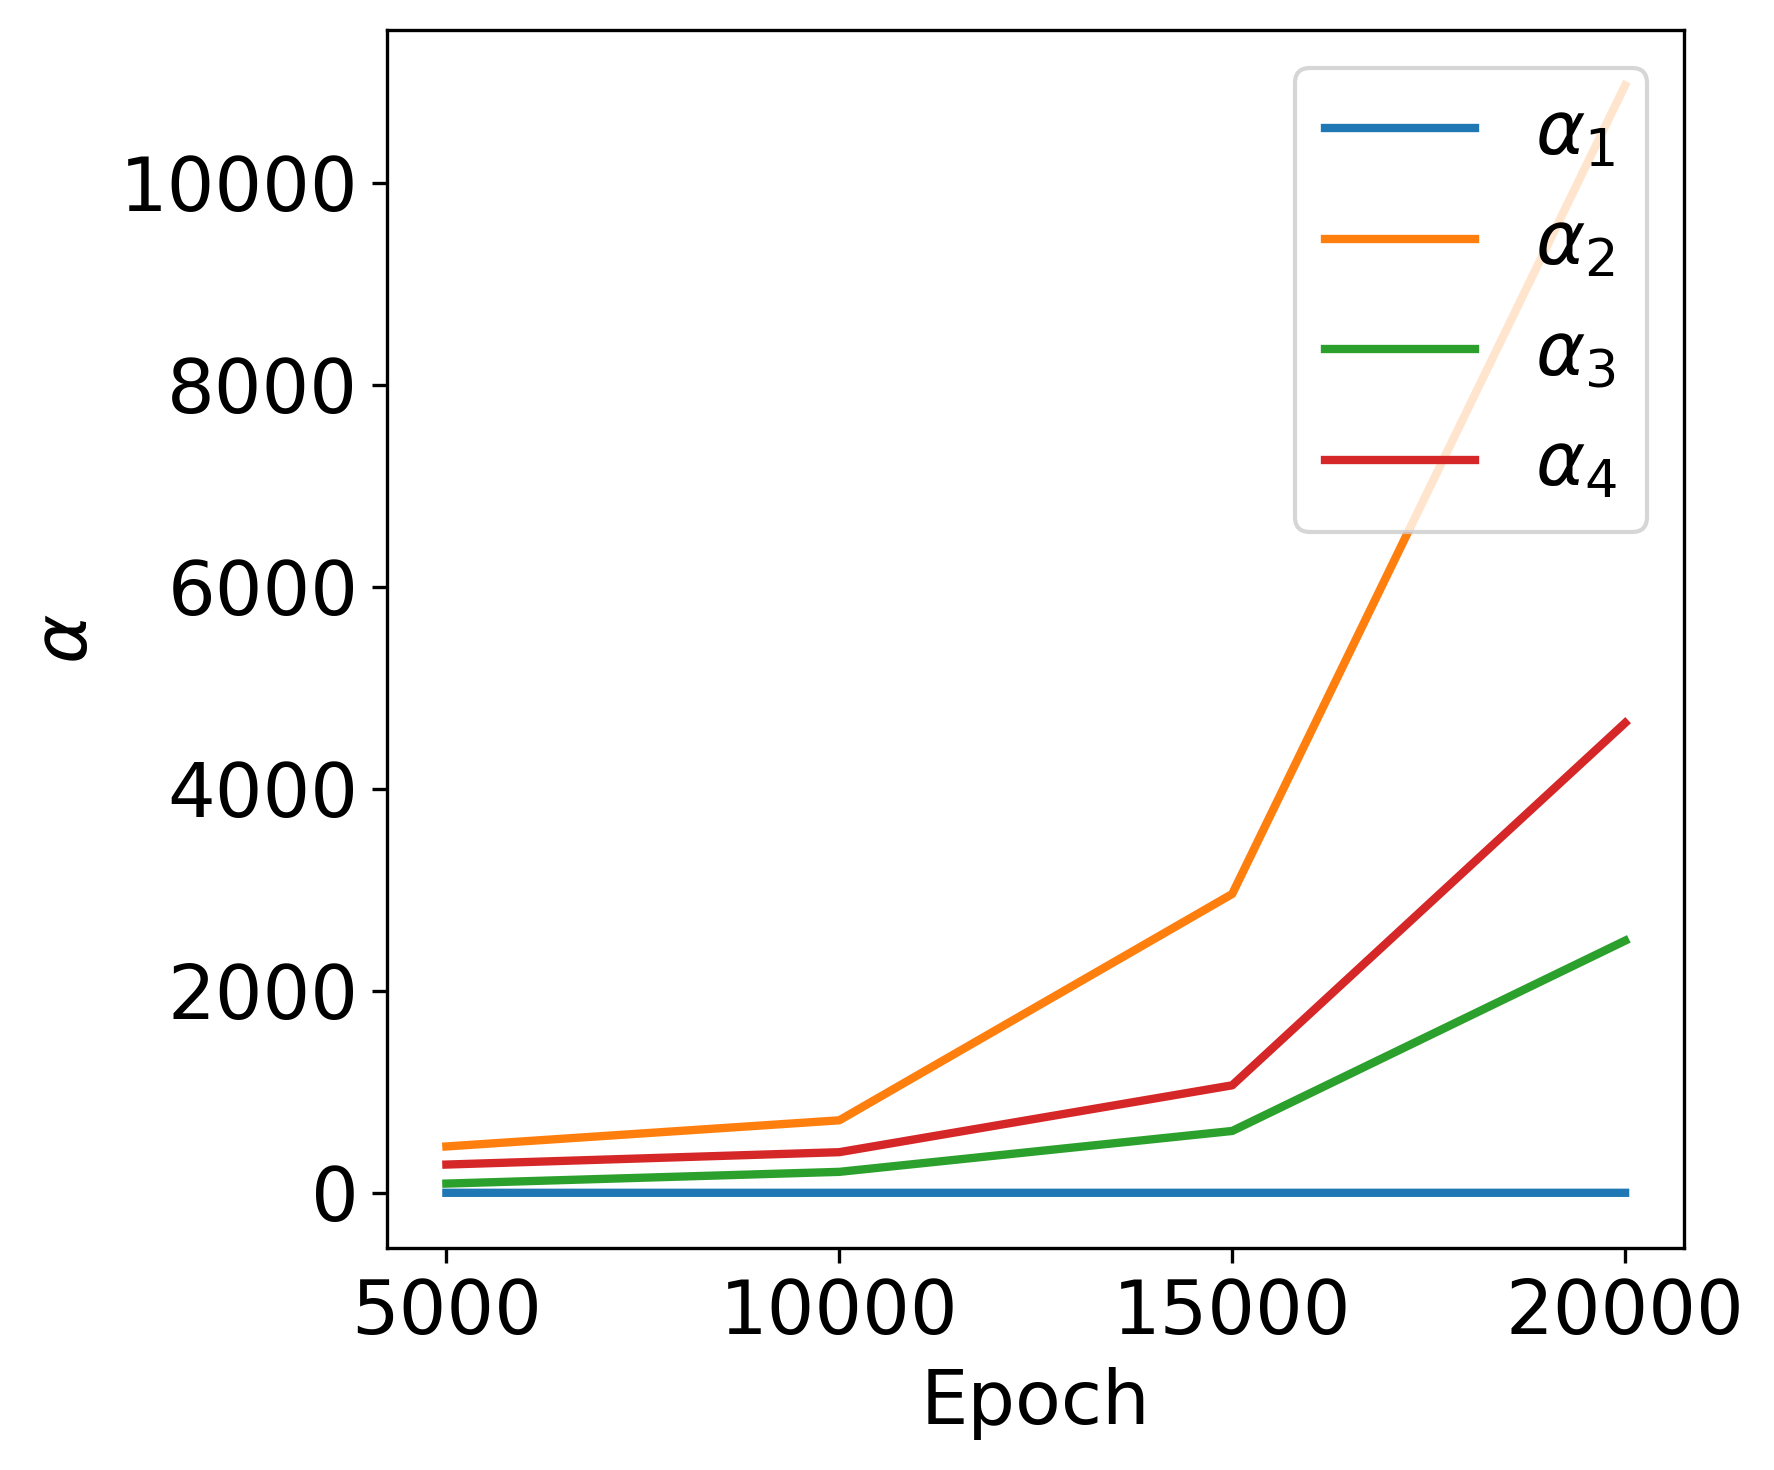

The data file committed next to this chart (first rows):
epoch, pde, ini1, ini2, bc
5000, 1.017, 459.7, 92.19, 280.5
10000, 1.009, 718.5, 208.4, 403.1
15000, 1.003, 2959, 613.2, 1065
20000, 1.001, 10964, 2497, 4652
